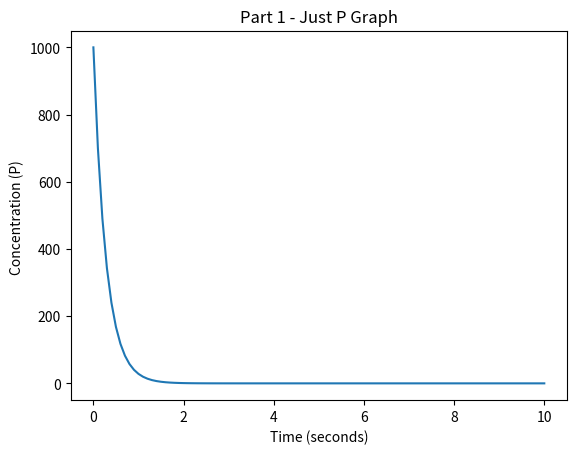
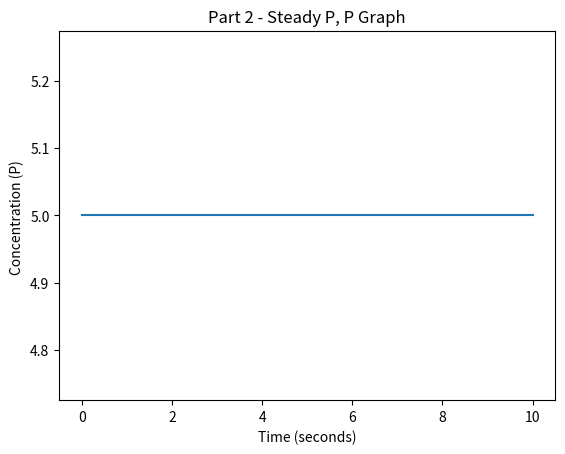
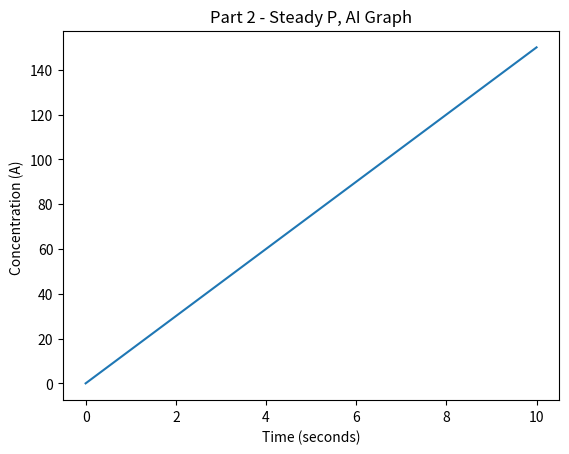
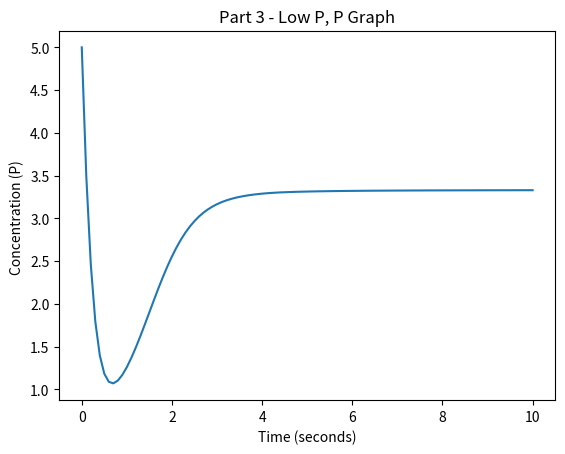
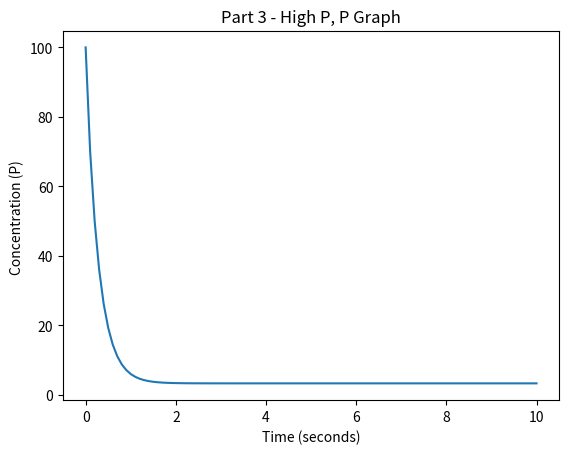
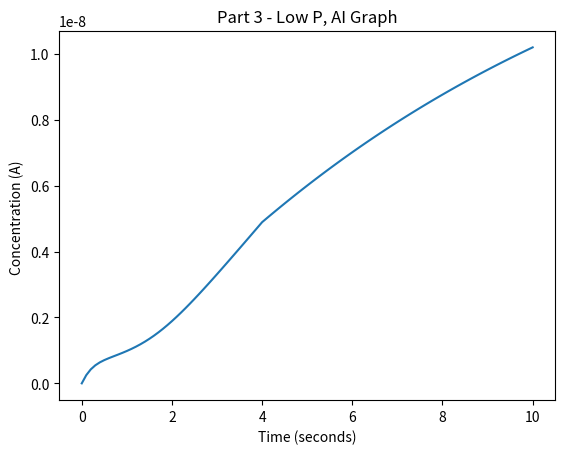
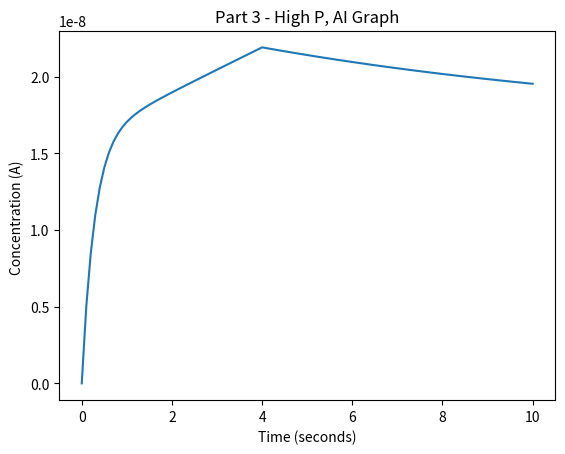

Source code (Python) for these figures, in order: (Note: this script raises an exception after producing the figures.)
#!/usr/bin/env python3
# -*- coding: utf-8 -*-
"""
Created on Tue Apr 25 09:47:47 2017
@author: Emily, Julia, Nick
Final Project 3: Quorum Sensing
"""
import csv 
import matplotlib.pyplot as plt  
import matplotlib.patches as mpatches

import numpy as np
import pandas as pd

class pReaction:
    def __init__(self, P, AI, k, n, beta, eta):
        self.k = k
        self.n = n
        self.beta = beta
        self.eta = eta
        
        self.P = P
        self.AI = 0
        
    def update(self, time): #function to update concentrations of chemicals for a time interval (time)
        self.P = self.P + time*(self.beta*((self.AI**self.n)/(self.k**self.n+self.AI**self.n))-self.eta*self.P)
        
    
        
class aReaction: #class that has properties for a reaction with constant P
    def __init__(self, P, AI, epsilon, alpha): #initializing function
        self.epsilon = epsilon
        self.alpha = alpha
        
        self.P = P
        self.AI = AI

    def update(self, time): #function to update concentrations of chemicals for a time interval (time)
        self.AI = self.AI + time*(self.epsilon*self.P-self.alpha*self.AI)

        
class totalReaction: #class that has properties for a reaction with both P and AI
    def __init__(self, P, AI, k, n, beta, eta, epsilon): #initializing function
        self.k = k
        self.n = n
        self.beta = beta
        self.eta = eta
        self.epsilon = epsilon
        self.time = 0
        self.alpha = 0
        
        self.P = P
        self.AI = AI

    def update(self, time): #function to update concentrations of chemicals for a time interval (time)
        p1 = self.P    
        self.P = self.P + time*(self.beta*((self.AI**self.n)/(self.k**self.n+self.AI**self.n))-self.eta*self.P)
        self.AI = self.AI + time*(self.epsilon*p1-self.alpha*self.AI)
        
        #time-varying alpha, part 4
        self.time = self.time + time
        if self.time < 4:
            self.alpha = 0.01
        else:
            self.alpha = 0.1



#        
def rss(list1,list2): 
    rssError = 0
    for i in range(len(list1)):
        rssError += (list1[i] - list2[i])**2
    return rssError




def main():
    print("Final Project 3, by Emily Burnette, Nick Garza, and Julia Costacurta")
#below is for part 1 of the prompt; finding a P graph without any AI feedback
    r1 =pReaction(1000, 0,1*10**(-9), 3,10,3)
    P=[]
    
    for i in range (101):
       P.append(r1.P)
       r1.update(.1)
    t = np.arange(0., 10.1, 0.1)
    
    plt.plot(t,P)
    plt.title('Part 1 - Just P Graph')
    plt.xlabel("Time (seconds)")
    plt.ylabel("Concentration (P) ")
    plt.figure()

    
#below is for part 2 of the prompt, finding P and AI values with an epsilon of 5e-10 and alpha of .1. The independent concentration of P is commented out above so it doesn't mess with other stuff
    reactAI = aReaction(5,0,3,5*10**(-10)) 
    reactAIP = []
    reactAIAI = []

    for i in range(101):
        reactAIP.append(reactAI.P)
        reactAIAI.append(reactAI.AI)
        reactAI.update(.1)
    t = np.arange(0., 10.1, 0.1)
    
    plt.plot(t,reactAIP)
    plt.title('Part 2 - Steady P, P Graph')
    plt.xlabel("Time (seconds)")
    plt.ylabel("Concentration (P) ")
    plt.figure()
    
    plt.plot(t,reactAIAI)
    plt.title('Part 2 - Steady P, AI Graph')
    plt.xlabel("Time (seconds)")
    plt.ylabel("Concentration (A) ")
    plt.figure()
    

# Graphing part 3
    reactLow = totalReaction(5,0,10**(-9),3,10,3,5*10**(-10)) #low initial P
    reactLowP = []
    reactLowAI = []

    for i in range(101):
        reactLowP.append(reactLow.P)
        reactLowAI.append(reactLow.AI)
        reactLow.update(.1)
    t = np.arange(0., 10.1, 0.1)
    
    
    reactHigh = totalReaction(100,0,10**(-9),3,10,3,5*10**(-10)) #high initial P
    reactHighP = []
    reactHighAI = []

    for i in range(101):
        reactHighP.append(reactHigh.P)
        reactHighAI.append(reactHigh.AI)
        reactHigh.update(.1)
    t = np.arange(0., 10.1, 0.1)
    
    #low P
    plt.plot(t,reactLowP)
    plt.title('Part 3 - Low P, P Graph')
    plt.xlabel("Time (seconds)")
    plt.ylabel("Concentration (P) ")
    plt.figure()
    
    #high P
    plt.plot(t,reactHighP)
    plt.title('Part 3 - High P, P Graph')
    plt.xlabel("Time (seconds)")
    plt.ylabel("Concentration (P) ")
    plt.figure()
    
    #low P AI graph
    plt.plot(t,reactLowAI)
    plt.title('Part 3 - Low P, AI Graph')
    plt.xlabel("Time (seconds)")
    plt.ylabel("Concentration (A) ")
    plt.figure()
    
    #high P AI Graph
    plt.plot(t,reactHighAI)
    plt.title('Part 3 - High P, AI Graph')
    plt.xlabel("Time (seconds)")
    plt.ylabel("Concentration (A) ")
    
#part 5 of the prompt, finding best fits of epsilon and beta to match to the given graphs
    fileName = 'quorum.csv'
    infile = open(fileName, 'r')

    infile = open('quorum.csv', 'r')

    quorum_csv = csv.reader(infile)
    next(quorum_csv) # skips first line to get rid of the headings
    
    #values taken from the CSV file
    givenTime = [];
    givenA = [];
    givenP = [];
    
    
    for line in infile.readlines():
        field = line.strip().split(",")
        givenTime.append(float(field[0]))
        givenA.append(float(field[1]))
        givenP.append(float(field[2]))


#plotting given AI and P values        
    #plt.figure()
    #plt.plot(givenTime,givenP)
    #plt.title('given P')
    #plt.xlabel("Time (seconds)")
    #plt.ylabel("Concentration (P) ")
    #plt.figure()
    #plt.plot(givenTime,givenA)
    #plt.title('given A')
    #plt.xlabel("Time (seconds)")
    #plt.ylabel("Concentration (A) ")
    
    data = {'time': givenTime, 'A' : givenA, 'P' : givenP}
    graph = pd.DataFrame(data, columns=['time', 'A', 'P'])
    outfile = open("quorumOutfile.csv", "w")     
    graph.to_csv(outfile)
    

    infile.close();



    
# Finding best Epsilon value
    best2 = rss(reactLowAI,givenA)
    for i in np.arange(1*10**(-11),1*10**(-9),1*10**(-12)):
        reacti = totalReaction(5,0,10**(-9),3,10,3,i)
        A = []
        for j in range(101):
            A.append(reacti.AI)
            reacti.update(0.1)
        if rss(A,givenA)< best2:
            best2 = rss(A,givenA)
            bestEpsilon = i
    print("The best epsilon is", bestEpsilon)
    
#Finding best Beta value
    best = rss(reactLowP,givenP)
    for i in np.arange(0,20,0.1):
        reacti = totalReaction(5,0,10**(-9),3,i,3,bestEpsilon)
        P = []
        for j in range(101):
            P.append(reacti.P)
            reacti.update(0.1)
        if rss(P,givenP)<best:
            best = rss(P,givenP)
            bestBeta = i
    print("The best beta is", bestBeta)
    
    
 #simulating using best Beta and Epsilon values
    reactTotal = totalReaction(5,0,10**(-9),3,bestBeta,3,bestEpsilon)
    reactTotalP = []
    reactTotalAI = []
    for i in range(101):
        reactTotalP.append(reactTotal.P)
        reactTotalAI.append(reactTotal.AI)
        reactTotal.update(.1)
    
        

#Graph comparing given and optimized P values
    plt.figure()
    plt.plot(t, reactTotalP, 'b--', t, givenP, 'r')
    plt.title('Part 5 - Given and Optimized P')
    plt.xlabel("Time (seconds)")
    plt.ylabel("Concentration (P) ")
    blue_patch = mpatches.Patch(color='blue', label='Optimized P')
    red_patch = mpatches.Patch(color='red', label='Given P')
    plt.legend(handles=[blue_patch, red_patch])
    
    
#Graph comparing given and optimized AI values    
    plt.figure()
    plt.plot(t, reactTotalAI, 'g--', t, givenA, 'r')
    plt.title('Part 5 - Given and Optimized A')
    plt.xlabel("Time (seconds)")
    plt.ylabel("Concentration (A) ")
    green_patch = mpatches.Patch(color='green', label='Optimized A')
    red_patch = mpatches.Patch(color='red', label='Given A')
    plt.legend(handles=[green_patch, red_patch])
main();
